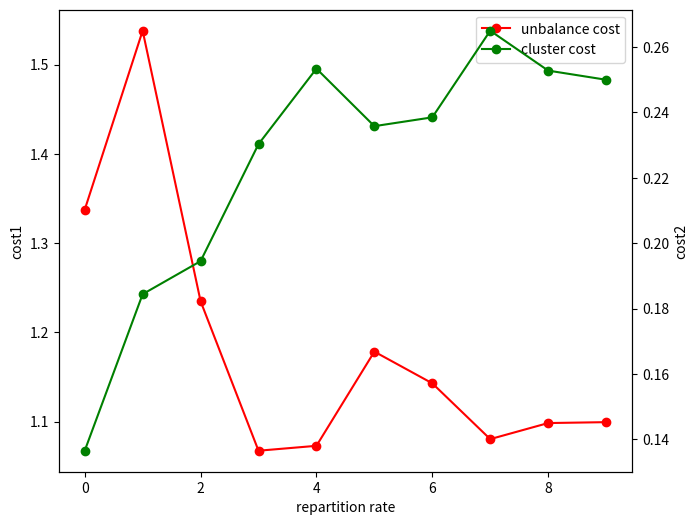

This chart was generated by the following Python code: (Note: this script raises an exception after producing the figure.)
# 导入相关数据包
import matplotlib.pyplot as plt
import pandas as pd

a=[0.0923,0.7279,
0.04139999999999999,0.6626,
0.023099999999999996,0.6022,
0.021599999999999994,0.6059,
0.023999999999999994,0.5922,
0.010999999999999996,0.5659,
0.026599999999999985,0.6079,
0.018299999999999997,0.5698,
0.015099999999999988,0.5791,
0.020599999999999993,0.5884]
x=range(10)
y1=[]
y2=[]
print((len(a)/2))
for i in range(int(len(a)/2)):
    y1.append(a[i*2])
    y2.append(a[i*2+1])

"""
for i in range(len(y1)):
    y1[i] = (0.1+y1[i])/0.1
for i in range(len(y2)):
    y2[i] = (1-y2[i])
"""

print(y1)
print(y2)

x=range(10)
"""
# 5

y1=[0.0675, 0.10759999999999997, 0.046999999999999986, 0.013499999999999984, 0.014600000000000002, 0.03569999999999998, 0.028599999999999987, 0.016099999999999975, 0.019699999999999995, 0.0199] 
y2=[0.8635, 0.8156, 0.8055, 0.7697, 0.7466, 0.7642, 0.7615, 0.735, 0.7472, 0.75]


# 8
y1=[0.0592, 0.05160000000000001, 0.017499999999999988, 0.06190000000000001, 0.026100000000000012, 0.028799999999999992, 0.03520000000000001, 0.016399999999999998, 0.013800000000000007, 0.012300000000000005] 
y2=[0.7679, 0.6972, 0.6476, 0.7165, 0.6672, 0.6531, 0.6381, 0.6537, 0.6479, 0.6256]

# 10分区 
y1=[0.0923, 0.04139999999999999, 0.023099999999999996, 0.021599999999999994, 0.023999999999999994, 0.010999999999999996, 0.026599999999999985, 0.018299999999999997, 0.015099999999999988, 0.020599999999999993]
y2=[0.7279, 0.6626, 0.6022, 0.6059, 0.5922, 0.5659, 0.6079, 0.5698, 0.5791, 0.5884]

#12
y1=[0.059766666666666676, 0.03396666666666667, 0.02326666666666667, 0.024766666666666673, 0.02896666666666667, 0.031066666666666673, 0.013766666666666677, 0.02956666666666667, 0.02176666666666667, 0.012966666666666668] 
y2=[0.67, 0.592, 0.5509, 0.5705, 0.5466, 0.5497, 0.5483, 0.5619, 0.5545, 0.5267]
"""

p=10
base=1/p
for i in range(len(y1)):
    y1[i] = (base+y1[i])/base
for i in range(len(y2)):
    y2[i] = (1-y2[i])

#print(y1)
#print(y2)

def pic(x,y1,y2,png,p):
    base=1/p
    for i in range(len(y1)):
        y1[i] = (base+y1[i])/base
    for i in range(len(y2)):
        y2[i] = (1-y2[i])

    fig = plt.figure(figsize=(7.4,6),dpi=600)
    # 添加Axes坐标轴实例，创建1个画板
    ax = fig.add_subplot(111)  
    # 制作第一条折现
    lin1 = ax.plot(x, y1, label='unbalance cost', color='r',marker='o')
    ax.set_xlabel('repartition rate')
    # 设置Y轴1
    ax.set_ylabel('cost1')
    # 使用twinx()函数实现共用一个x轴
    ax2 = ax.twinx()
    # 制作第二条折现
    lin2 = ax2.plot(x, y2, label='cluster cost', color='green',marker='o')
    # 设置Y轴2
    ax2.set_ylabel('cost2')
    # 合并图例
    lines = lin1+lin2
    labs = [label.get_label() for label in lines]
    ax.legend(lines,labs)
    # 增加网格线
    #ax.grid()
    plt.savefig(png)

pnglist=["5.png","8.png","10.png","12.png"]
for i in range(len(pnglist)):
    pnglist[i] = "pic/" +"1-"+ pnglist[i]


y1=[0.0675, 0.10759999999999997, 0.046999999999999986, 0.013499999999999984, 0.014600000000000002, 0.03569999999999998, 0.028599999999999987, 0.016099999999999975, 0.019699999999999995, 0.0199] 
y2=[0.8635, 0.8156, 0.8055, 0.7697, 0.7466, 0.7642, 0.7615, 0.735, 0.7472, 0.75]
pic(x,y1,y2,pnglist[0],5)
# 8
y1=[0.0592, 0.05160000000000001, 0.017499999999999988, 0.06190000000000001, 0.026100000000000012, 0.028799999999999992, 0.03520000000000001, 0.016399999999999998, 0.013800000000000007, 0.012300000000000005] 
y2=[0.7679, 0.6972, 0.6476, 0.7165, 0.6672, 0.6531, 0.6381, 0.6537, 0.6479, 0.6256]
pic(x,y1,y2,pnglist[1],8)
# 10分区 
y1=[0.0923, 0.04139999999999999, 0.023099999999999996, 0.021599999999999994, 0.023999999999999994, 0.010999999999999996, 0.026599999999999985, 0.018299999999999997, 0.015099999999999988, 0.020599999999999993]
y2=[0.7279, 0.6626, 0.6022, 0.6059, 0.5922, 0.5659, 0.6079, 0.5698, 0.5791, 0.5884]
pic(x,y1,y2,pnglist[2],10)
#12
y1=[0.059766666666666676, 0.03396666666666667, 0.02326666666666667, 0.024766666666666673, 0.02896666666666667, 0.031066666666666673, 0.013766666666666677, 0.02956666666666667, 0.02176666666666667, 0.012966666666666668] 
y2=[0.67, 0.592, 0.5509, 0.5705, 0.5466, 0.5497, 0.5483, 0.5619, 0.5545, 0.5267]
pic(x,y1,y2,pnglist[3],12)




"""
[1.9229999999999998, 1.414, 1.2309999999999999, 1.216, 1.24, 1.1099999999999999, 
1.2659999999999998, 1.183, 1.1509999999999998, 1.206]

[0.2721, 0.33740000000000003, 0.39780000000000004, 0.3941, 0.40780000000000005, 
0.43410000000000004, 0.3921, 0.4302, 0.42090000000000005, 0.41159999999999997]
"""
